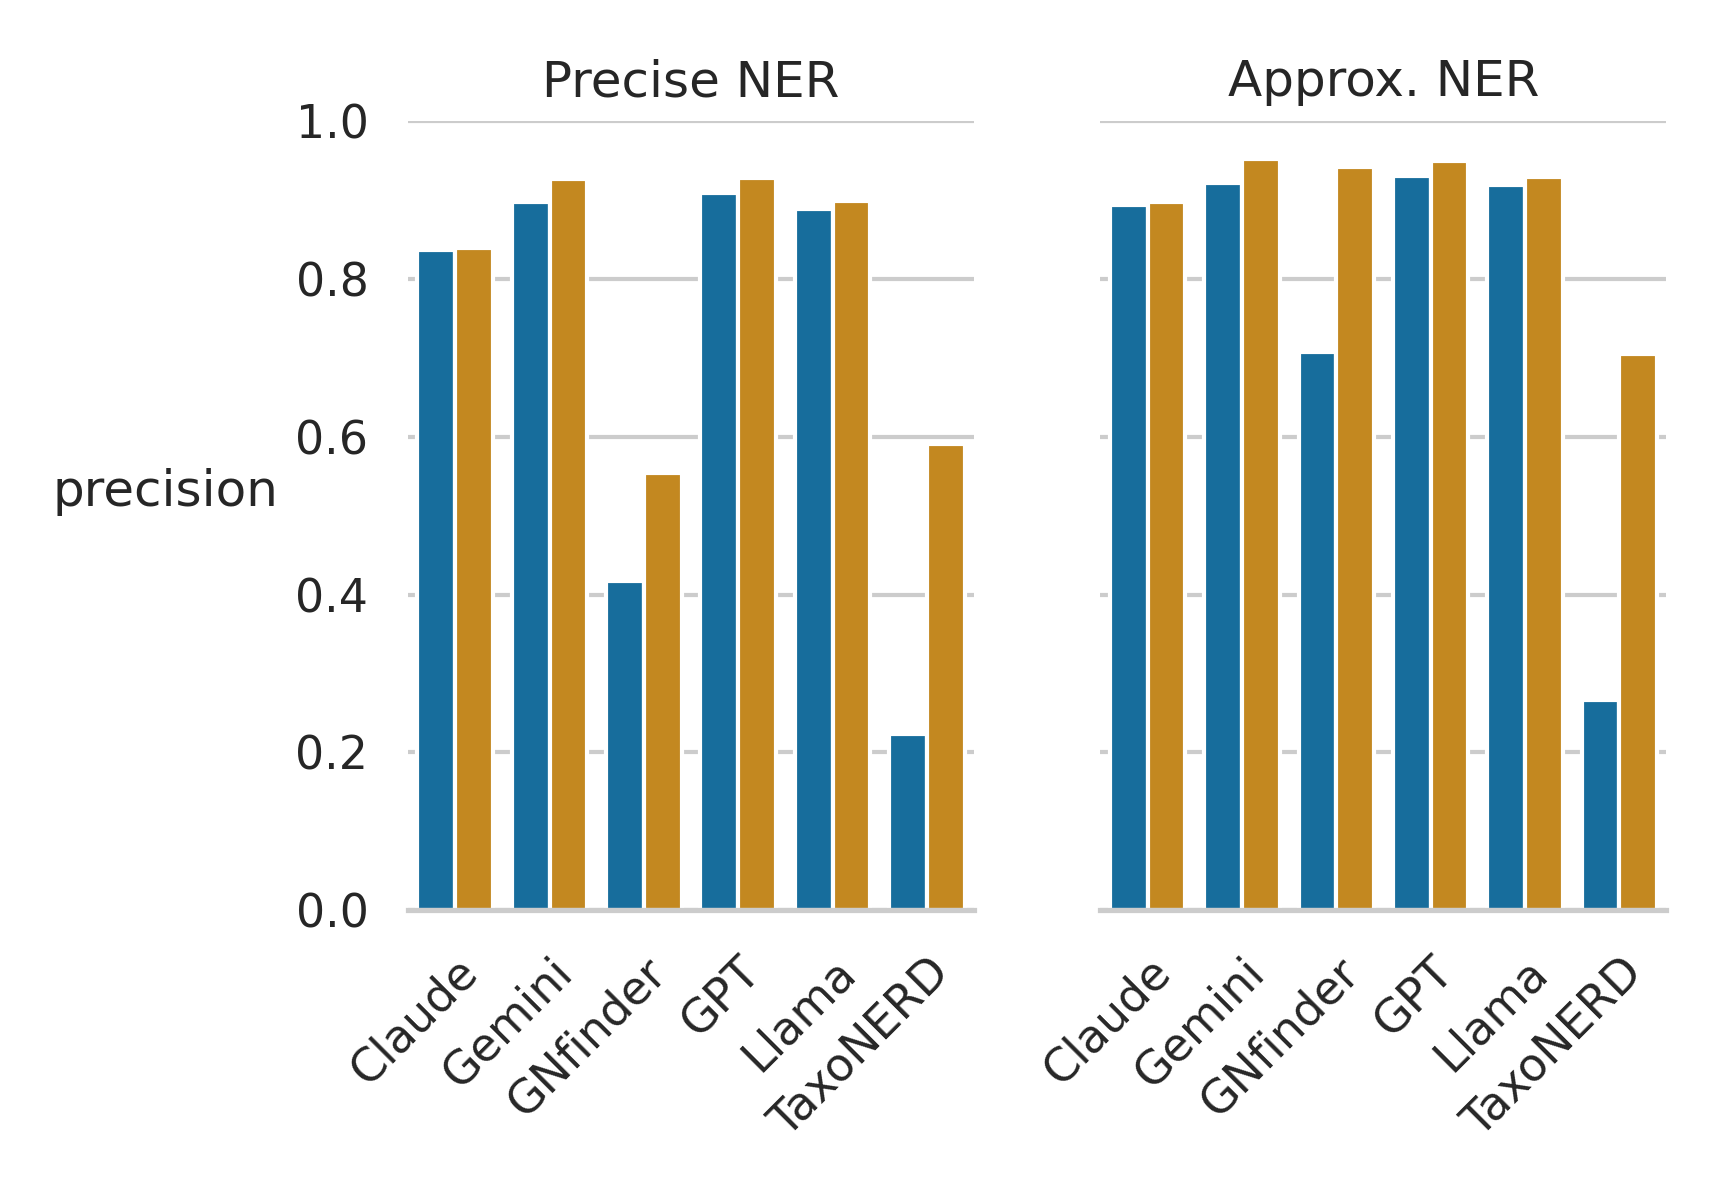

Data behind this chart, as committed beside it:
, precision, class, Model, NS
54, 0.8367, Precise NER, Claude, False
55, 0.8939, Approx. NER, Claude, False
72, 0.8393, Precise NER, Claude, True
73, 0.8969, Approx. NER, Claude, True
6, 0.8973, Precise NER, Gemini, False
7, 0.9217, Approx. NER, Gemini, False
24, 0.9264, Precise NER, Gemini, True
25, 0.9515, Approx. NER, Gemini, True
60, 0.4177, Precise NER, GNfinder, False
61, 0.7067, Approx. NER, GNfinder, False
66, 0.5535, Precise NER, GNfinder, True
67, 0.9415, Approx. NER, GNfinder, True
18, 0.9092, Precise NER, GPT, False
19, 0.9301, Approx. NER, GPT, False
30, 0.9278, Precise NER, GPT, True
31, 0.9494, Approx. NER, GPT, True
36, 0.889, Precise NER, Llama, False
37, 0.9184, Approx. NER, Llama, False
42, 0.8993, Precise NER, Llama, True
43, 0.9293, Approx. NER, Llama, True
0, 0.2229, Precise NER, TaxoNERD, False
1, 0.2658, Approx. NER, TaxoNERD, False
78, 0.5903, Precise NER, TaxoNERD, True
79, 0.7042, Approx. NER, TaxoNERD, True
